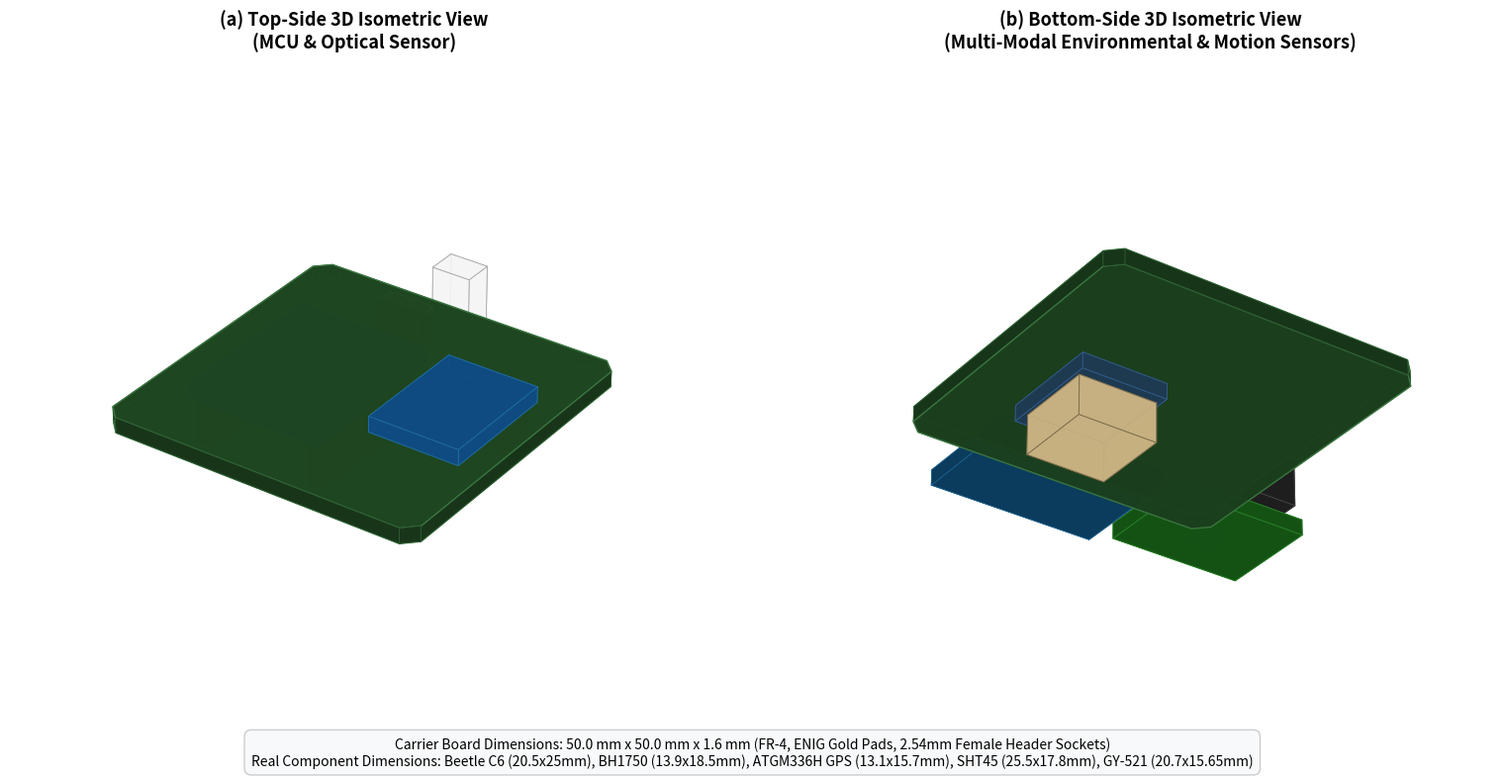

The matplotlib source for this figure:
import numpy as np
import matplotlib.pyplot as plt
from mpl_toolkits.mplot3d import Axes3D
from mpl_toolkits.mplot3d.art3d import Poly3DCollection
import matplotlib.patches as patches

# Create publication-quality figure
fig = plt.figure(figsize=(16, 8), dpi=300)
plt.subplots_adjust(left=0.02, right=0.98, top=0.92, bottom=0.05, wspace=0.1)

# Helper function for isometric projection or 3D view
# We can create two 3D subplots: (a) Top Assembly, (b) Bottom Assembly
ax1 = fig.add_subplot(1, 2, 1, projection='3d')
ax2 = fig.add_subplot(1, 2, 2, projection='3d')

def draw_carrier_pcb(ax, is_top=True):
    # PCB Slab: 100 to 150 (50mm x 50mm), thickness 1.6mm
    # Center at (0,0) for clean rotation
    # Base coords: X in [-25, 25], Y in [-25, 25]
    # Chamfer 2mm at 4 corners
    verts = [
        (-23, -25, 0), (23, -25, 0), (25, -23, 0), (25, 23, 0),
        (23, 25, 0), (-23, 25, 0), (-25, 23, 0), (-25, -23, 0)
    ]
    t = 1.6
    top_verts = [(x, y, t) for x, y, z in verts]
    bot_verts = [(x, y, 0) for x, y, z in verts]
    
    # Draw PCB faces
    # Top face
    pcb_color = '#1e4620' if is_top else '#1b3f1d'
    top_poly = Poly3DCollection([top_verts], facecolor=pcb_color, edgecolor='#3a7540', alpha=0.95, linewidth=1)
    ax.add_collection3d(top_poly)
    
    # Bottom face
    bot_poly = Poly3DCollection([bot_verts], facecolor=pcb_color, edgecolor='#3a7540', alpha=0.95, linewidth=1)
    ax.add_collection3d(bot_poly)
    
    # Side faces
    n = len(verts)
    for i in range(n):
        side = [verts[i], verts[(i+1)%n], top_verts[(i+1)%n], top_verts[i]]
        ax.add_collection3d(Poly3DCollection([side], facecolor='#163318', edgecolor='#2f5f33', alpha=0.9, linewidth=0.5))
        
    # Mounting holes at 4 corners (+-21.5, +-21.5)
    for hx, hy in [(-21.5, -21.5), (21.5, -21.5), (-21.5, 21.5), (21.5, 21.5)]:
        theta = np.linspace(0, 2*np.pi, 20)
        # Pad gold ring
        r_pad = 2.75
        r_hole = 1.6
        xp = hx + r_pad * np.cos(theta)
        yp = hy + r_pad * np.sin(theta)
        ax.plot(xp, yp, t + 0.02 if is_top else -0.02, color='#e5b83b', lw=1.2)
        xh = hx + r_hole * np.cos(theta)
        yh = hy + r_hole * np.sin(theta)
        ax.plot(xh, yh, t + 0.02 if is_top else -0.02, color='#222222', lw=1.0)

def draw_box(ax, x0, y0, z0, dx, dy, dz, color, edge_color='black', alpha=0.9, label=None):
    # Draw a 3D rectangular box (e.g. module PCB or chip)
    verts = [
        [(x0, y0, z0), (x0+dx, y0, z0), (x0+dx, y0+dy, z0), (x0, y0+dy, z0)],
        [(x0, y0, z0+dz), (x0+dx, y0, z0+dz), (x0+dx, y0+dy, z0+dz), (x0, y0+dy, z0+dz)],
        [(x0, y0, z0), (x0+dx, y0, z0), (x0+dx, y0, z0+dz), (x0, y0, z0+dz)],
        [(x0, y0+dy, z0), (x0+dx, y0+dy, z0), (x0+dx, y0+dy, z0+dz), (x0, y0+dy, z0+dz)],
        [(x0, y0, z0), (x0, y0+dy, z0), (x0, y0+dy, z0+dz), (x0, y0, z0+dz)],
        [(x0+dx, y0, z0), (x0+dx, y0+dy, z0), (x0+dx, y0+dy, z0+dz), (x0+dx, y0, z0+dz)]
    ]
    ax.add_collection3d(Poly3DCollection(verts, facecolor=color, edgecolor=edge_color, alpha=alpha, linewidth=0.6))

# --- PLOT 1: TOP ASSEMBLY ---
ax = ax1
draw_carrier_pcb(ax, is_top=True)
# Traces on Top (F.Cu) in copper gold
# Let's draw representative clean traces
top_traces = [
    # SDA highway & branches
    [(-8.89, -9.64), (-7.2, -9.64), (-7.2, 0), (-6.67, 0), (-6.67, 2.5)],
    [(-6.67, 0), (1.5, 0), (1.5, 17.0)],
    [(1.5, 0), (12.18, 0), (12.18, 2.5)],
    [(12.18, 0), (20.29, 0), (20.29, -1.8)],
    # 3V3 trace
    [(8.89, -19.8), (12.67, -19.8), (12.67, -1.8)],
    # GND traces
    [(8.89, -22.34), (21.5, -22.34), (21.5, -21.5)],
    [(21.5, -21.5), (23.5, -19.5), (23.5, -1.8)],
    # BAT trace
    [(-2.0, 21.5), (-2.0, 19.8), (0.0, 19.8), (0.0, -22.34), (-8.89, -22.34)]
]
for tr in top_traces:
    xs = [p[0] for p in tr]
    ys = [p[1] for p in tr]
    zs = [1.65] * len(tr)
    ax.plot(xs, ys, zs, color='#d4af37', lw=1.5, alpha=0.85)

# 1. Beetle ESP32-C6 Socket & Module
# Sockets (2 rows of 1x8, height 5.0mm)
draw_box(ax, -8.89 - 1.27, -22.34 - 1.27, 1.6, 2.54, 20.32, 5.0, '#1c1c1c', '#444444')
draw_box(ax, 8.89 - 1.27, -22.34 - 1.27, 1.6, 2.54, 20.32, 5.0, '#1c1c1c', '#444444')
# Beetle C6 Module (20.5 x 25.0 mm, elevated at z=6.6mm)
draw_box(ax, -10.25, -25.0, 6.6, 20.5, 25.0, 1.6, '#1a3a5f', '#2a5a8f', alpha=0.95)
# Beetle SoC Chip (ESP32-C6 QFN)
draw_box(ax, -4.0, -15.0, 8.2, 8.0, 8.0, 1.0, '#111111', '#555555')
# Beetle USB-C Port
draw_box(ax, -4.5, -25.5, 6.8, 9.0, 6.5, 3.2, '#c0c0c0', '#777777')

# 2. BH1750 Ambient Light Sensor (13.9 x 18.5mm, Top Right Wing)
# Socket
draw_box(ax, 15.2 - 1.27, -1.8 - 1.27, 1.6, 12.7, 2.54, 5.0, '#1c1c1c', '#444444')
# Module PCB
draw_box(ax, 13.6, -18.3, 6.6, 13.9, 18.5, 1.6, '#0f4c81', '#1f6ca1', alpha=0.95)
# Optical Sensor IC (white/translucent)
draw_box(ax, 18.5, -10.0, 8.2, 4.0, 4.0, 1.2, '#eef2f5', '#99aabb')

# 3. JST-PH & Power Switch (Top-Center)
draw_box(ax, -2.0, 19.5, 1.6, 6.0, 4.5, 6.0, '#f5f5f5', '#aaaaaa') # JST White
draw_box(ax, -6.5, 12.0, 1.6, 7.0, 4.0, 3.5, '#444444', '#888888') # Switch Metal

# --- PLOT 2: BOTTOM ASSEMBLY ---
ax = ax2
draw_carrier_pcb(ax, is_top=False)
# Bottom Traces (B.Cu) in bright amber
bot_traces = [
    # SCL Highway & branches
    [(-9.21, 2.5), (-9.21, 6.0), (9.64, 6.0), (9.64, 2.5)],
    [(9.64, 6.0), (17.75, 6.0), (17.75, -1.8)],
    [(-8.89, -7.1), (-9.21, -7.1), (-9.21, 2.5)],
    # GPS TX trace
    [(-8.89, -12.18), (-15.05, -12.18), (-15.05, -15.5)],
    # 3V3 Bottom Feed
    [(8.89, -19.8), (4.56, -19.8), (4.56, 2.5)],
    [(4.56, 2.5), (3.75, 17.0), (-2.25, 17.0), (-2.25, 10.0), (-16.83, 10.0), (-16.83, 2.5)],
    [(-16.83, 2.5), (-22.67, 2.5), (-22.67, -15.5)]
]
for tr in bot_traces:
    xs = [p[0] for p in tr]
    ys = [p[1] for p in tr]
    zs = [-0.05] * len(tr)
    ax.plot(xs, ys, zs, color='#e67e22', lw=1.5, alpha=0.85)

# 1. SHT45 Temp/RH Sensor (25.5 x 17.8mm, Bottom Top-Left)
# Socket
draw_box(ax, -21.83 - 1.27, 2.5 - 1.27, -5.0, 12.7, 2.54, 5.0, '#1c1c1c', '#444444')
# Module PCB
draw_box(ax, -24.5, 0.5, -6.6 - 1.6, 25.5, 17.8, 1.6, '#0b3c5d', '#1d5f8a', alpha=0.95)
# SHT45 DFN Sensor IC (Metal Cap)
draw_box(ax, -13.0, 8.0, -9.0, 2.5, 2.5, 0.8, '#dcdcdc', '#666666')

# 2. GY-521 6-Axis IMU (20.7 x 15.65mm, Bottom Top-Right)
# Socket
draw_box(ax, 4.56 - 1.27, 2.5 - 1.27, -5.0, 20.32, 2.54, 5.0, '#1c1c1c', '#444444')
# Module PCB
draw_box(ax, 3.5, 0.5, -6.6 - 1.6, 20.7, 15.65, 1.6, '#145214', '#288028', alpha=0.95)
# MPU6050 QFN IC
draw_box(ax, 11.5, 6.0, -9.0, 4.0, 4.0, 0.9, '#1a1a1a', '#555555')

# 3. ATGM336H Mini GPS (13.1 x 15.7mm, Bottom Left Wing) - REAL MICRO SIZE!
# Socket
draw_box(ax, -21.83 - 1.27, -15.5 - 1.27, -5.0, 12.7, 2.54, 5.0, '#1c1c1c', '#444444')
# Module PCB
draw_box(ax, -24.2, -17.5, -6.6 - 1.6, 13.1, 15.7, 1.6, '#1f3a52', '#325d88', alpha=0.95)
# Ceramic Patch Antenna (Gold/Silver cube 12x12x4mm)
draw_box(ax, -23.7, -16.0, -6.6 - 1.6 - 4.0, 12.0, 12.0, 4.0, '#c8b282', '#7a6a4a')

# Formatting both 3D axes
for ax, title, elev, azim in [(ax1, "(a) Top-Side 3D Isometric View\n(MCU & Optical Sensor)", 32, -55),
                              (ax2, "(b) Bottom-Side 3D Isometric View\n(Multi-Modal Environmental & Motion Sensors)", -32, -125)]:
    ax.set_title(title, fontsize=13, fontweight='bold', pad=15)
    ax.view_init(elev=elev, azim=azim)
    ax.set_xlim(-30, 30)
    ax.set_ylim(-30, 30)
    ax.set_zlim(-15, 15)
    ax.axis('off') # Turn off 3D box axes for clean white background
    ax.set_facecolor('white')

# Add callout annotations & dimension notes
fig.text(0.5, 0.04, 
         "Carrier Board Dimensions: 50.0 mm x 50.0 mm x 1.6 mm (FR-4, ENIG Gold Pads, 2.54mm Female Header Sockets)\n"
         "Real Component Dimensions: Beetle C6 (20.5x25mm), BH1750 (13.9x18.5mm), ATGM336H GPS (13.1x15.7mm), SHT45 (25.5x17.8mm), GY-521 (20.7x15.65mm)",
         ha='center', fontsize=10, style='italic', bbox=dict(boxstyle='round,pad=0.5', facecolor='#f8f9fa', edgecolor='#cccccc'))

out_path = r"c:\Users\korea\Desktop\1hsm\hanhanhan\ColdChain-DigitalTwin-Platform\3D modeling\CarrierBoard_BeetleC6_EdgeUSB_50x50_NoText\Fig2_CarrierBoard_3D_Isometric_Publication.png"
plt.savefig(out_path, dpi=300, facecolor='white')
print("Successfully generated 3D Isometric Publication Figure:", out_path)
